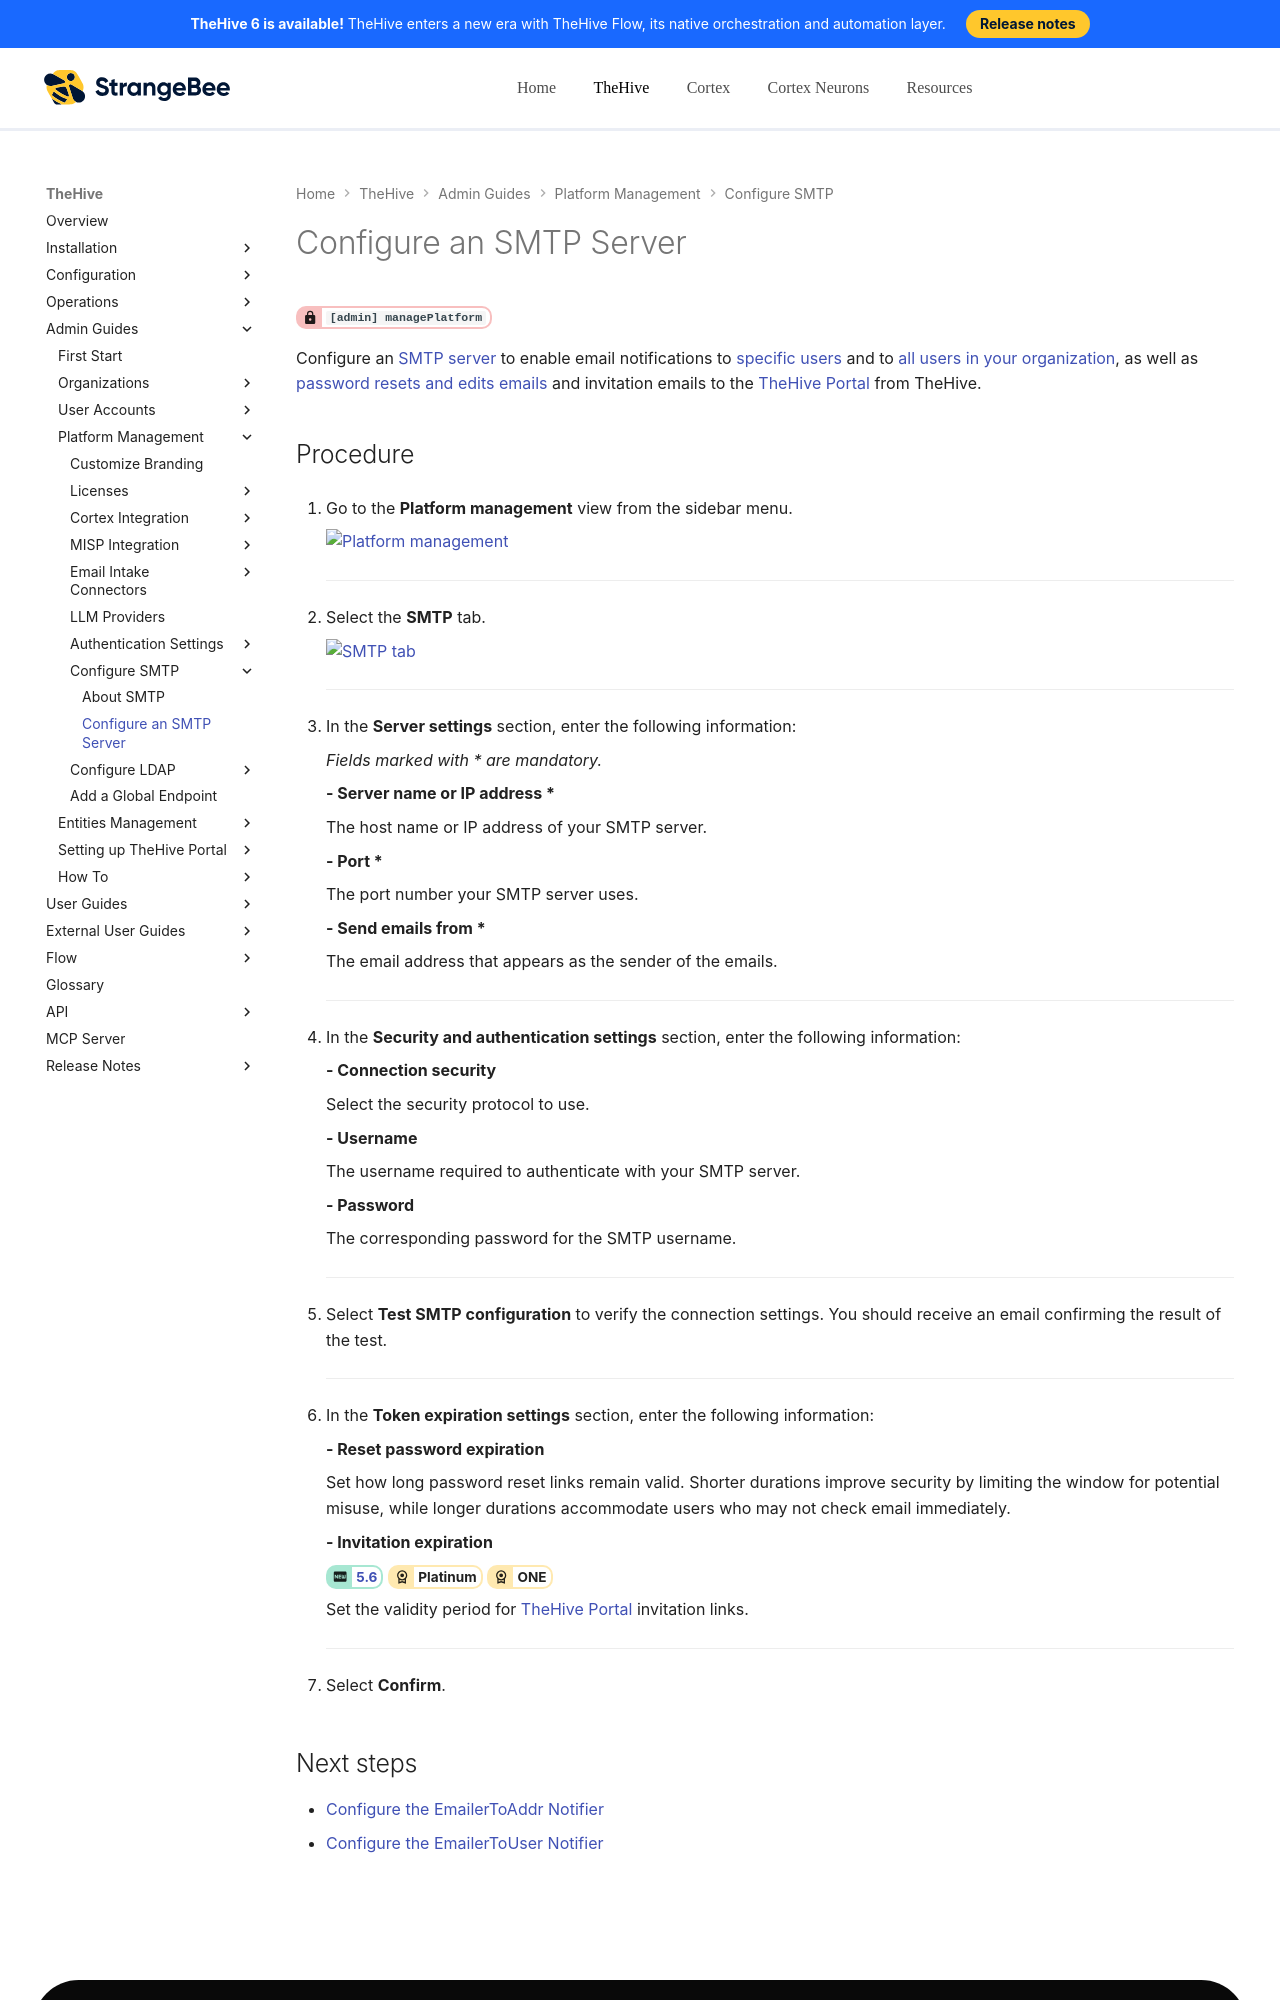

repository: StrangeBeeCorp/docs · page: thehive/administration/smtp/configure-smtp-server/index.html · generator: mkdocs

# Configure an SMTP Server

<!-- md:permission `[admin] managePlatform` -->

Configure an [SMTP server](about-smtp.md) to enable email notifications to [specific users](../../user-guides/organization/configure-organization/manage-notifications/notifiers/email-to-addr.md) and to [all users in your organization](../../user-guides/organization/configure-organization/manage-notifications/notifiers/email-to-users.md), as well as [password resets and edits emails](../../user-guides/manage-password.md) and invitation emails to the [TheHive Portal](../thehive-portal/about-thehive-portal.md) from TheHive.

<h2>Procedure</h2>

1. {% include-markdown "includes/platform-management-view-go-to.md" %}

    ---

2. {% include-markdown "includes/smtp-tab-go-to.md" %}

    ---

3. In the **Server settings** section, enter the following information:

    *Fields marked with \* are mandatory.*

    **- Server name or IP address \***

    The host name or IP address of your SMTP server.

    **- Port \***

    The port number your SMTP server uses.

    **- Send emails from \***

    The email address that appears as the sender of the emails.

    ---

4. In the **Security and authentication settings** section, enter the following information:

    **- Connection security**

    Select the security protocol to use.

    **- Username**

    The username required to authenticate with your SMTP server.

    **- Password**

    The corresponding password for the SMTP username.

    ---

5. Select **Test SMTP configuration** to verify the connection settings. You should receive an email confirming the result of the test.

    ---

6. In the **Token expiration settings** section, enter the following information:

    **- Reset password expiration**
